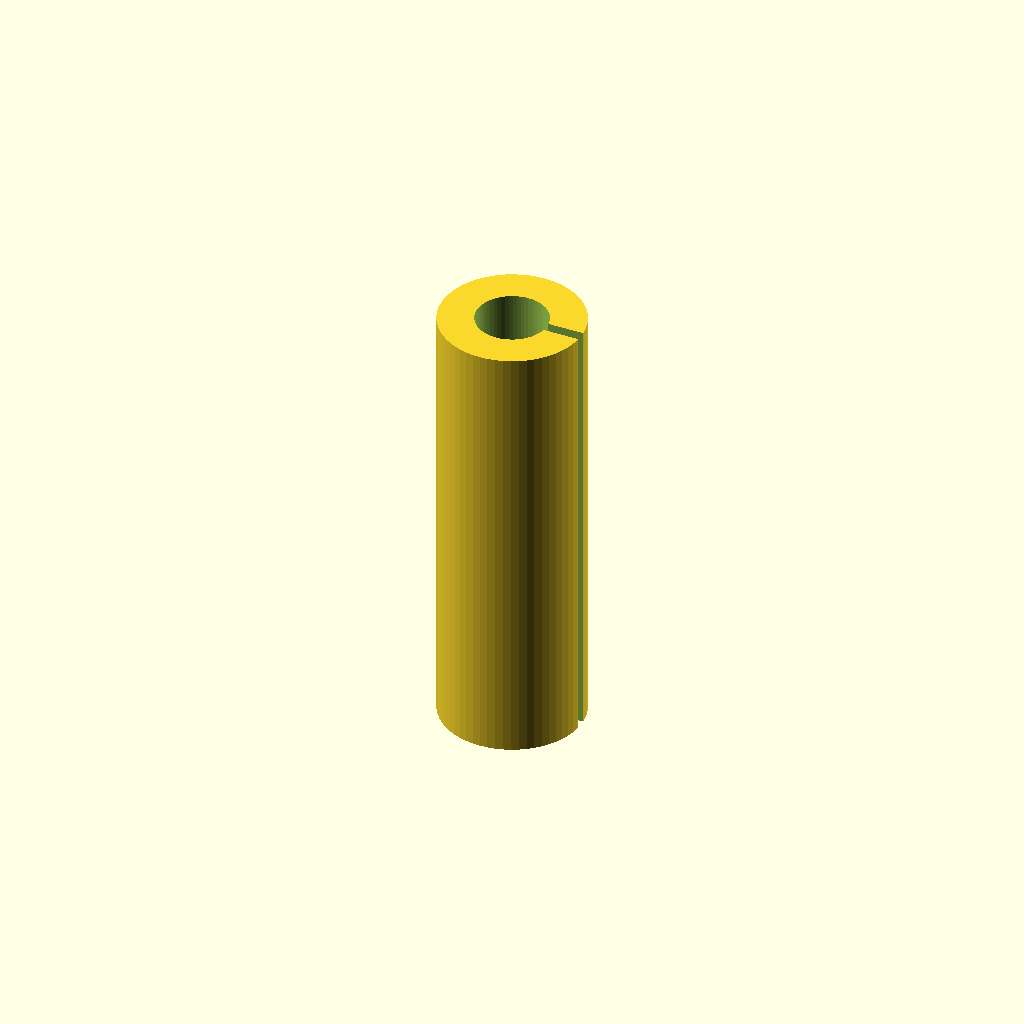
Cell 1 — every parameter at its default value.
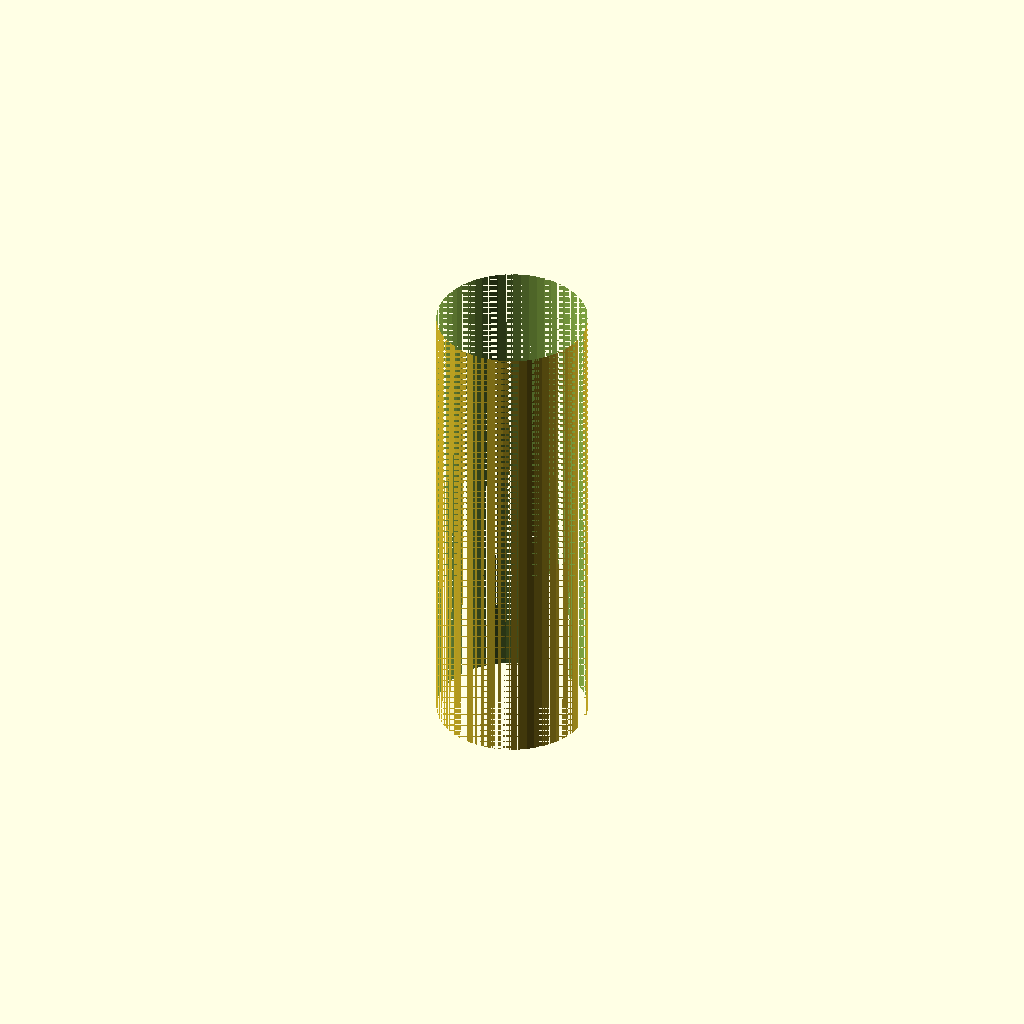
Cell 2 — inner_d set to 16, the other parameters unchanged.
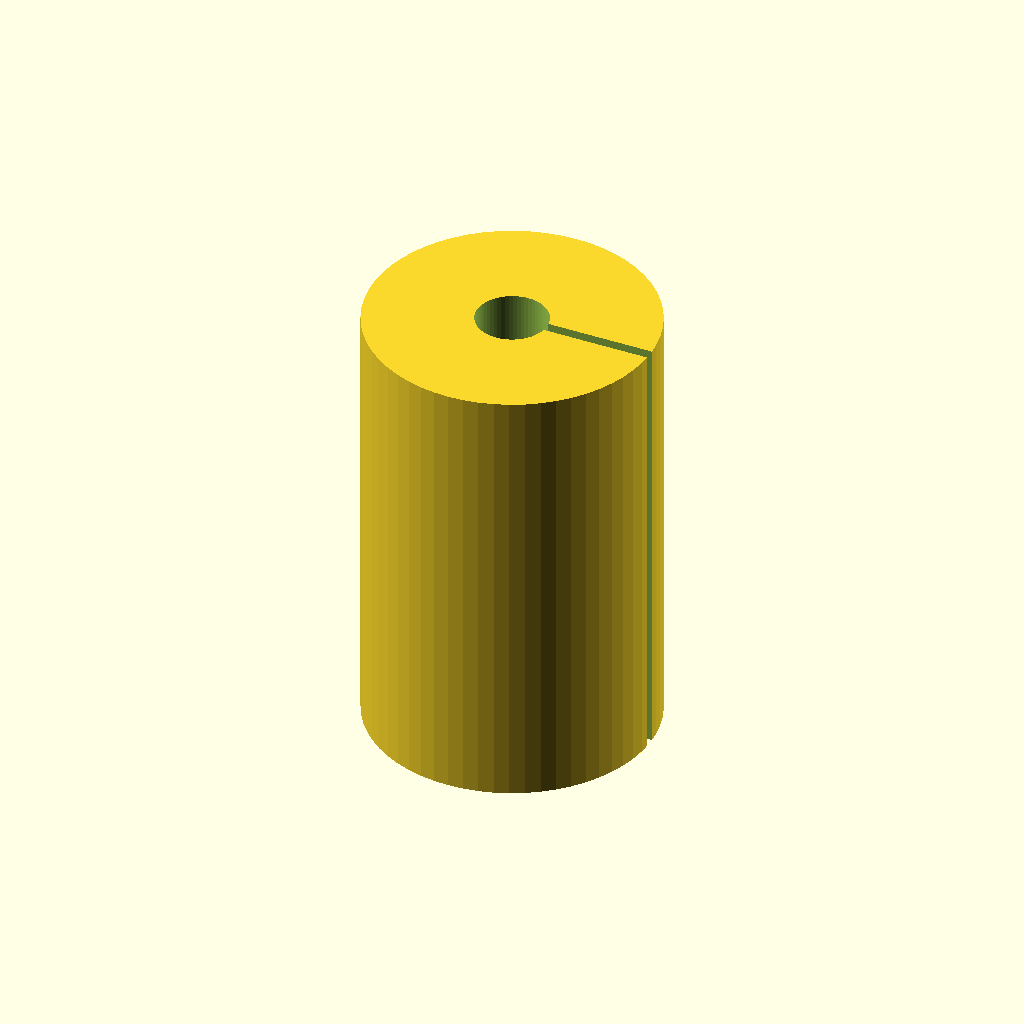
Cell 3 — outer_d set to 32, the other parameters unchanged.
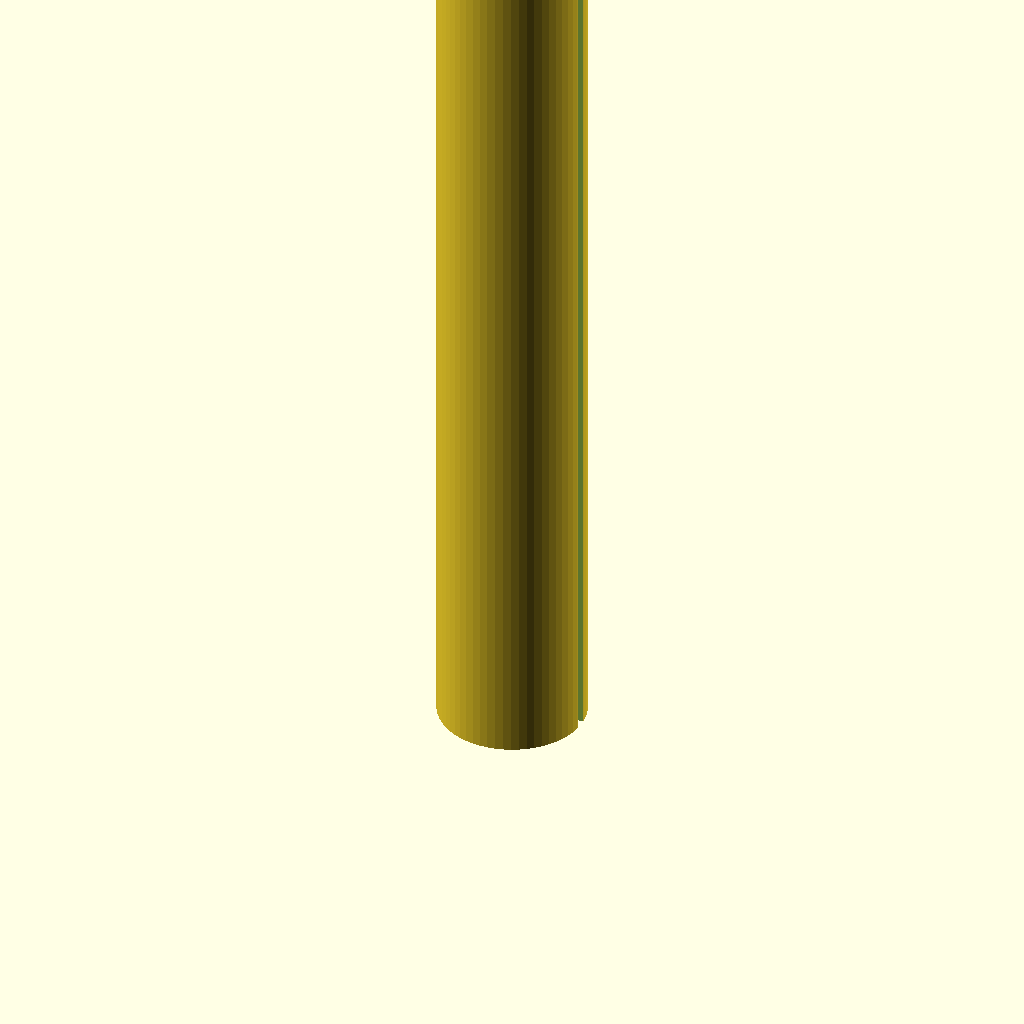
Cell 4: the same model with length = 100.
All cells are drawn from one camera (rotation 55°, 0°, 25°, orthographic, colour scheme Cornfield), so only the parameter changes between them.
OpenSCAD source file optional_data/data/parts/part_0656.scad:
// Slotted spring pin sleeve.
$fn = 60;
eps = 0.02;
inner_d = 8;
outer_d = 16;
length = 50;
slot_w = 1.2;
difference() {
    cylinder(d = outer_d, h = length);
    translate([0, 0, -eps]) cylinder(d = inner_d, h = length + 2 * eps);
    translate([0, -slot_w / 2, -eps]) cube([outer_d / 2 + eps, slot_w, length + 2 * eps]);
}
Parameter table extracted from the source (name, type, default, range or options):
eps: number, default 0.02
inner_d: number, default 8
outer_d: number, default 16
length: number, default 50
slot_w: number, default 1.2
